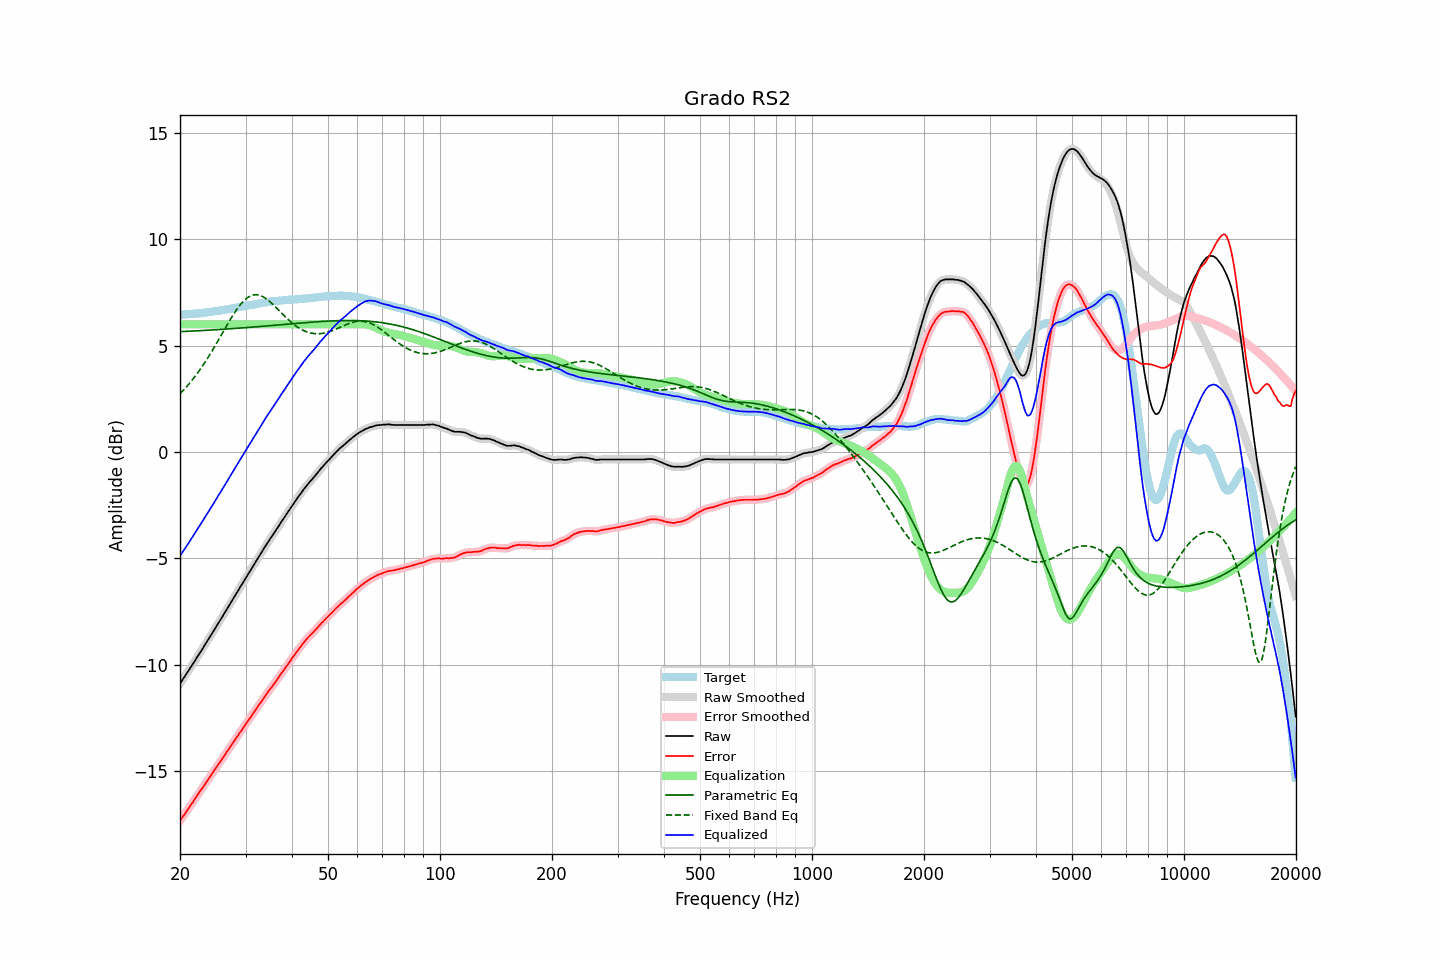

Data behind this chart, as committed beside it:
frequency, raw, error, smoothed, error_smoothed, equalization, parametric_eq, fixed_band_eq, equalized_raw, equalized_smoothed, target
20.00, -10.89, -17.35, -10.89, -17.34, 6.00, 5.66, 2.74, -4.89, -4.89, 6.45
20.20, -10.78, -17.24, -10.78, -17.24, 6.00, 5.66, 2.81, -4.78, -4.78, 6.45
20.40, -10.66, -17.12, -10.66, -17.13, 6.00, 5.67, 2.89, -4.66, -4.66, 6.46
20.61, -10.55, -17.03, -10.55, -17.02, 6.00, 5.67, 2.98, -4.55, -4.55, 6.47
20.81, -10.43, -16.90, -10.43, -16.91, 6.00, 5.67, 3.06, -4.43, -4.43, 6.47
21.02, -10.32, -16.80, -10.32, -16.80, 6.00, 5.68, 3.15, -4.32, -4.32, 6.48
21.23, -10.20, -16.68, -10.20, -16.69, 6.00, 5.68, 3.24, -4.20, -4.20, 6.48
21.44, -10.08, -16.57, -10.09, -16.58, 6.00, 5.68, 3.33, -4.08, -4.09, 6.49
21.66, -9.97, -16.47, -9.97, -16.47, 6.00, 5.69, 3.42, -3.97, -3.97, 6.50
21.87, -9.85, -16.35, -9.85, -16.36, 6.00, 5.69, 3.52, -3.85, -3.85, 6.50
22.09, -9.73, -16.24, -9.73, -16.24, 6.00, 5.70, 3.62, -3.73, -3.73, 6.51
22.31, -9.61, -16.13, -9.61, -16.13, 6.00, 5.70, 3.72, -3.61, -3.61, 6.52
22.54, -9.49, -16.01, -9.49, -16.02, 6.00, 5.70, 3.83, -3.49, -3.49, 6.52
22.76, -9.37, -15.90, -9.37, -15.91, 6.00, 5.71, 3.93, -3.37, -3.37, 6.53
22.99, -9.26, -15.80, -9.25, -15.79, 6.00, 5.71, 4.04, -3.26, -3.25, 6.54
23.22, -9.13, -15.68, -9.13, -15.68, 6.00, 5.72, 4.16, -3.13, -3.13, 6.55
23.45, -9.01, -15.57, -9.01, -15.57, 6.00, 5.72, 4.27, -3.01, -3.01, 6.56
23.69, -8.89, -15.46, -8.89, -15.46, 6.00, 5.72, 4.39, -2.89, -2.89, 6.57
23.92, -8.77, -15.35, -8.77, -15.35, 6.00, 5.73, 4.51, -2.77, -2.77, 6.58
24.16, -8.65, -15.24, -8.65, -15.24, 6.00, 5.73, 4.64, -2.65, -2.65, 6.59
24.40, -8.53, -15.13, -8.53, -15.13, 6.00, 5.74, 4.76, -2.53, -2.53, 6.60
24.65, -8.40, -15.02, -8.40, -15.02, 6.00, 5.74, 4.89, -2.40, -2.40, 6.62
24.89, -8.28, -14.90, -8.28, -14.90, 6.00, 5.75, 5.01, -2.28, -2.28, 6.63
25.14, -8.16, -14.79, -8.16, -14.79, 6.00, 5.75, 5.15, -2.16, -2.16, 6.63
25.39, -8.03, -14.67, -8.03, -14.68, 6.00, 5.76, 5.28, -2.03, -2.03, 6.64
25.65, -7.91, -14.57, -7.91, -14.57, 6.00, 5.76, 5.41, -1.91, -1.91, 6.65
25.91, -7.79, -14.47, -7.79, -14.46, 6.00, 5.77, 5.54, -1.79, -1.79, 6.67
26.16, -7.66, -14.34, -7.67, -14.35, 6.00, 5.77, 5.67, -1.66, -1.67, 6.68
26.43, -7.54, -14.23, -7.54, -14.23, 6.00, 5.78, 5.81, -1.54, -1.54, 6.69
26.69, -7.41, -14.11, -7.41, -14.12, 6.00, 5.78, 5.94, -1.41, -1.41, 6.70
26.96, -7.29, -14.01, -7.29, -14.01, 6.00, 5.79, 6.07, -1.29, -1.29, 6.72
27.23, -7.16, -13.89, -7.16, -13.89, 6.00, 5.79, 6.19, -1.16, -1.16, 6.73
27.50, -7.04, -13.79, -7.04, -13.79, 6.00, 5.80, 6.32, -1.04, -1.04, 6.75
27.77, -6.91, -13.67, -6.91, -13.67, 6.00, 5.80, 6.44, -0.91, -0.91, 6.76
28.05, -6.79, -13.57, -6.79, -13.56, 6.00, 5.81, 6.56, -0.79, -0.79, 6.78
28.33, -6.66, -13.45, -6.66, -13.45, 6.00, 5.81, 6.67, -0.66, -0.66, 6.79
28.62, -6.54, -13.35, -6.54, -13.34, 6.00, 5.82, 6.78, -0.54, -0.54, 6.80
28.90, -6.41, -13.22, -6.41, -13.23, 6.00, 5.82, 6.88, -0.41, -0.41, 6.81
29.19, -6.29, -13.12, -6.29, -13.12, 6.00, 5.83, 6.97, -0.29, -0.29, 6.83
29.48, -6.17, -13.01, -6.17, -13.01, 6.00, 5.84, 7.05, -0.17, -0.17, 6.84
29.78, -6.04, -12.90, -6.05, -12.90, 6.00, 5.84, 7.13, -0.04, -0.05, 6.86
30.08, -5.92, -12.79, -5.92, -12.79, 6.00, 5.85, 7.20, 0.08, 0.08, 6.87
30.38, -5.79, -12.68, -5.80, -12.68, 6.00, 5.85, 7.26, 0.21, 0.20, 6.89
30.68, -5.67, -12.57, -5.67, -12.57, 6.00, 5.86, 7.30, 0.33, 0.33, 6.90
30.99, -5.55, -12.47, -5.55, -12.46, 6.00, 5.87, 7.34, 0.45, 0.45, 6.91
31.30, -5.42, -12.35, -5.43, -12.35, 6.00, 5.87, 7.37, 0.58, 0.57, 6.92
31.61, -5.30, -12.24, -5.30, -12.24, 6.00, 5.88, 7.39, 0.70, 0.70, 6.94
31.93, -5.18, -12.13, -5.18, -12.13, 6.00, 5.88, 7.39, 0.82, 0.82, 6.95
32.24, -5.06, -12.03, -5.06, -12.03, 6.00, 5.89, 7.39, 0.94, 0.94, 6.97
32.57, -4.93, -11.91, -4.94, -11.91, 6.00, 5.90, 7.38, 1.07, 1.06, 6.98
32.89, -4.81, -11.81, -4.81, -11.80, 6.00, 5.90, 7.36, 1.19, 1.19, 7.00
33.22, -4.69, -11.69, -4.69, -11.69, 6.00, 5.91, 7.32, 1.31, 1.31, 7.00
33.55, -4.56, -11.58, -4.56, -11.58, 6.00, 5.92, 7.29, 1.44, 1.44, 7.02
33.89, -4.44, -11.47, -4.44, -11.47, 6.00, 5.92, 7.24, 1.56, 1.56, 7.03
34.23, -4.32, -11.37, -4.32, -11.37, 6.00, 5.93, 7.19, 1.68, 1.68, 7.05
34.57, -4.20, -11.26, -4.21, -11.26, 6.00, 5.93, 7.13, 1.80, 1.79, 7.06
34.92, -4.09, -11.16, -4.09, -11.16, 6.00, 5.94, 7.06, 1.91, 1.91, 7.06
35.27, -3.98, -11.06, -3.98, -11.06, 6.00, 5.95, 7.00, 2.02, 2.02, 7.08
35.62, -3.87, -10.96, -3.87, -10.96, 6.00, 5.95, 6.93, 2.13, 2.13, 7.09
35.97, -3.76, -10.86, -3.76, -10.86, 6.00, 5.96, 6.85, 2.24, 2.24, 7.10
... 635 more rows
